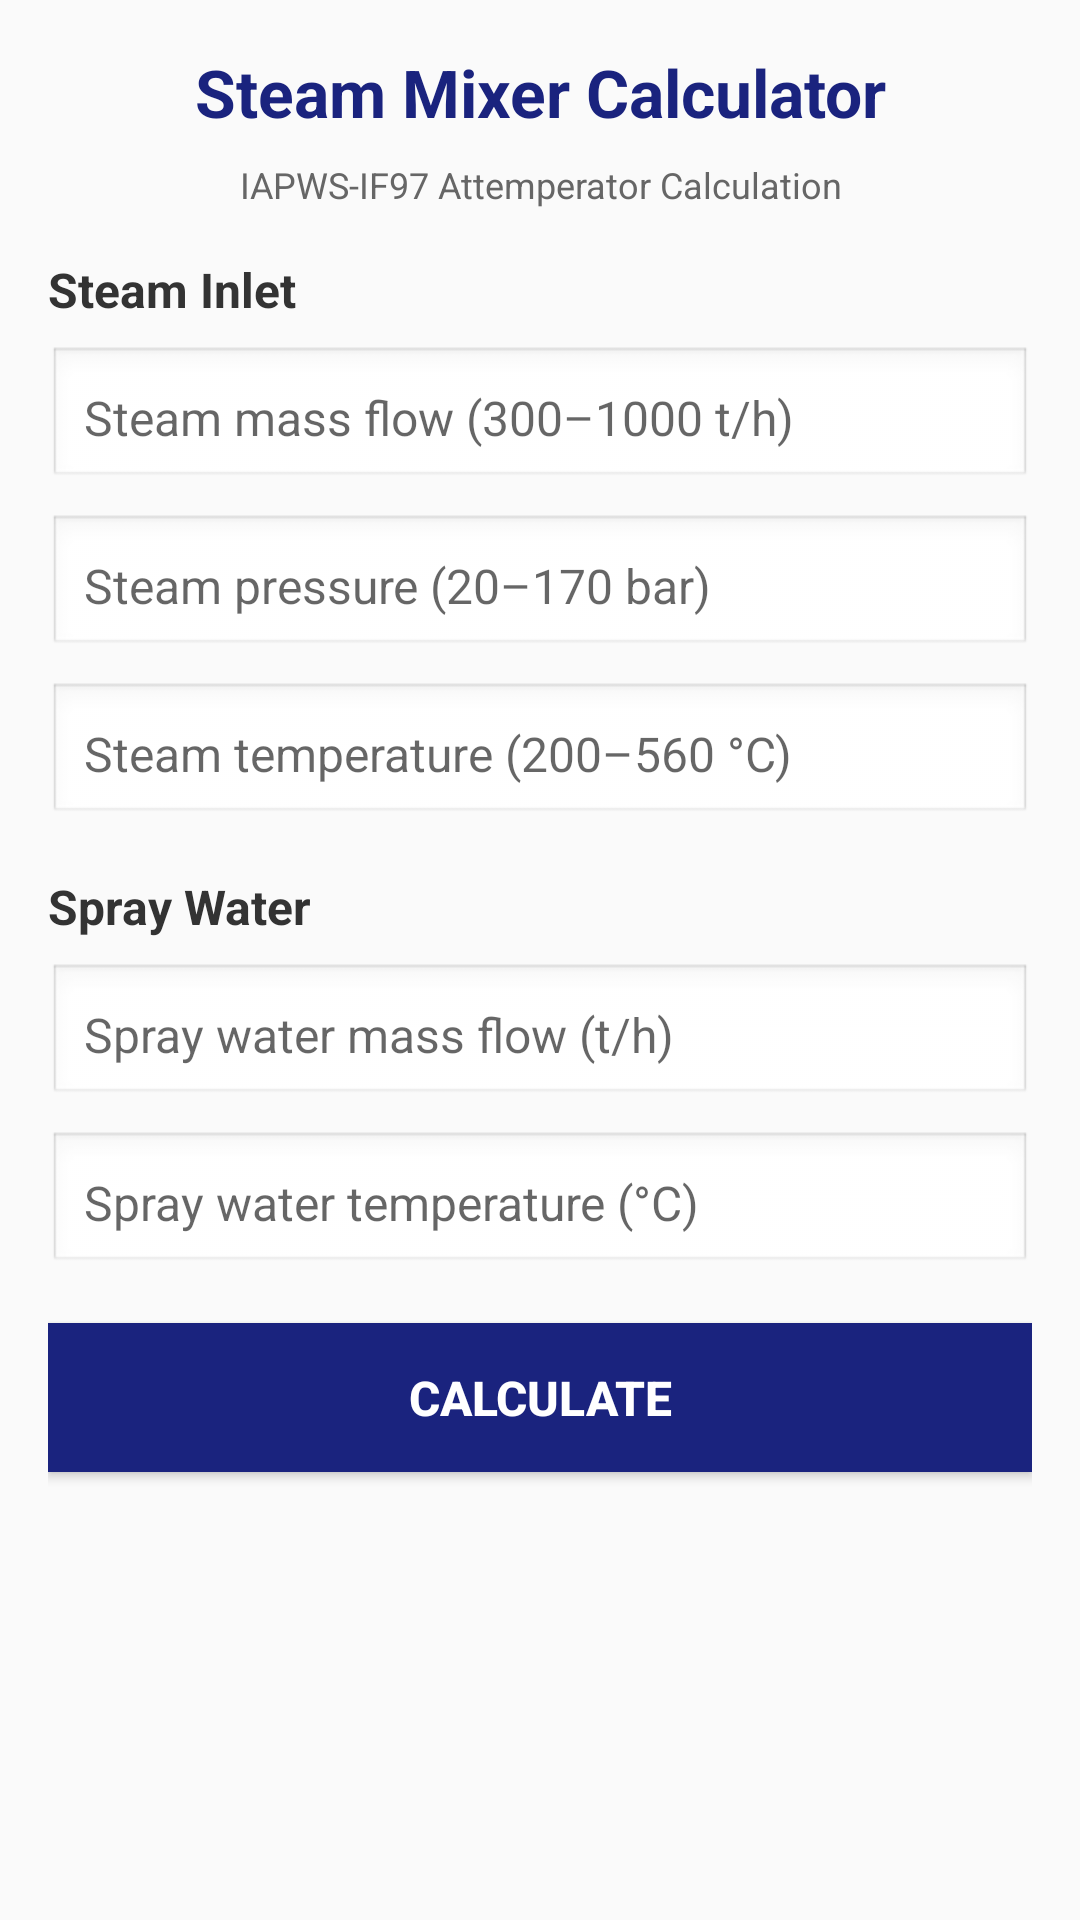

Here is an Android app screen rendered from its layout file. Give the layout XML and the strings, colors and styles it references.
<!-- AndroidManifest.xml: activity theme Theme.SteamMixerCalculator -->
<!-- res/layout/activity_main.xml -->
<?xml version="1.0" encoding="utf-8"?>
<ScrollView xmlns:android="http://schemas.android.com/apk/res/android"
    android:layout_width="match_parent"
    android:layout_height="match_parent"
    android:padding="16dp"
    android:background="#FAFAFA">

    <LinearLayout
        android:layout_width="match_parent"
        android:layout_height="wrap_content"
        android:orientation="vertical">

        
        <TextView
            android:layout_width="match_parent"
            android:layout_height="wrap_content"
            android:text="Steam Mixer Calculator"
            android:textSize="22sp"
            android:textStyle="bold"
            android:textColor="#1A237E"
            android:gravity="center"
            android:layout_marginBottom="8dp" />

        <TextView
            android:layout_width="match_parent"
            android:layout_height="wrap_content"
            android:text="IAPWS-IF97 Attemperator Calculation"
            android:textSize="12sp"
            android:textColor="#666666"
            android:gravity="center"
            android:layout_marginBottom="16dp" />

        
        <TextView
            android:layout_width="match_parent"
            android:layout_height="wrap_content"
            android:text="Steam Inlet"
            android:textSize="16sp"
            android:textStyle="bold"
            android:textColor="#333333"
            android:layout_marginBottom="8dp" />

        <EditText
            android:id="@+id/editSteamFlow"
            android:layout_width="match_parent"
            android:layout_height="wrap_content"
            android:hint="Steam mass flow (300–1000 t/h)"
            android:inputType="numberDecimal"
            android:layout_marginBottom="8dp"
            android:padding="12dp"
            android:background="@android:drawable/edit_text"
            android:textSize="16sp" />

        <EditText
            android:id="@+id/editSteamPressure"
            android:layout_width="match_parent"
            android:layout_height="wrap_content"
            android:hint="Steam pressure (20–170 bar)"
            android:inputType="numberDecimal"
            android:layout_marginBottom="8dp"
            android:padding="12dp"
            android:background="@android:drawable/edit_text"
            android:textSize="16sp" />

        <EditText
            android:id="@+id/editSteamTemp"
            android:layout_width="match_parent"
            android:layout_height="wrap_content"
            android:hint="Steam temperature (200–560 °C)"
            android:inputType="numberDecimal"
            android:layout_marginBottom="16dp"
            android:padding="12dp"
            android:background="@android:drawable/edit_text"
            android:textSize="16sp" />

        
        <TextView
            android:layout_width="match_parent"
            android:layout_height="wrap_content"
            android:text="Spray Water"
            android:textSize="16sp"
            android:textStyle="bold"
            android:textColor="#333333"
            android:layout_marginBottom="8dp" />

        <EditText
            android:id="@+id/editSprayFlow"
            android:layout_width="match_parent"
            android:layout_height="wrap_content"
            android:hint="Spray water mass flow (t/h)"
            android:inputType="numberDecimal"
            android:layout_marginBottom="8dp"
            android:padding="12dp"
            android:background="@android:drawable/edit_text"
            android:textSize="16sp" />

        <EditText
            android:id="@+id/editSprayTemp"
            android:layout_width="match_parent"
            android:layout_height="wrap_content"
            android:hint="Spray water temperature (°C)"
            android:inputType="numberDecimal"
            android:layout_marginBottom="16dp"
            android:padding="12dp"
            android:background="@android:drawable/edit_text"
            android:textSize="16sp" />

        
        <Button
            android:id="@+id/btnCalculate"
            android:layout_width="match_parent"
            android:layout_height="wrap_content"
            android:text="CALCULATE"
            android:textSize="16sp"
            android:textStyle="bold"
            android:background="#1A237E"
            android:textColor="#FFFFFF"
            android:padding="14dp"
            android:layout_marginBottom="16dp" />

        
        <LinearLayout
            android:id="@+id/cardWarning"
            android:layout_width="match_parent"
            android:layout_height="wrap_content"
            android:orientation="vertical"
            android:padding="16dp"
            android:background="#FFEBEE"
            android:layout_marginBottom="8dp"
            android:visibility="gone">

            <TextView
                android:id="@+id/textWarning"
                android:layout_width="match_parent"
                android:layout_height="wrap_content"
                android:textSize="14sp"
                android:textColor="#C62828" />
        </LinearLayout>

        
        <LinearLayout
            android:id="@+id/cardResults"
            android:layout_width="match_parent"
            android:layout_height="wrap_content"
            android:orientation="vertical"
            android:padding="16dp"
            android:background="#E8F5E9"
            android:visibility="gone">

            <TextView
                android:id="@+id/textResultTemp"
                android:layout_width="match_parent"
                android:layout_height="wrap_content"
                android:textSize="18sp"
                android:textStyle="bold"
                android:textColor="#1B5E20"
                android:layout_marginBottom="8dp" />

            <TextView
                android:id="@+id/textResultDelta"
                android:layout_width="match_parent"
                android:layout_height="wrap_content"
                android:textSize="16sp"
                android:textColor="#2E7D32"
                android:layout_marginBottom="4dp" />

            <TextView
                android:id="@+id/textResultFlow"
                android:layout_width="match_parent"
                android:layout_height="wrap_content"
                android:textSize="16sp"
                android:textColor="#2E7D32" />
        </LinearLayout>

    </LinearLayout>
</ScrollView>
<!-- resources referenced by this layout -->
<resources>
  <style name="Theme.SteamMixerCalculator" parent="android:Theme.Material.Light.NoActionBar">
          <item name="android:colorPrimary">#1565C0</item>
          <item name="android:colorPrimaryDark">#0D47A1</item>
          <item name="android:colorAccent">#FF6F00</item>
          <item name="android:statusBarColor">#0D47A1</item>
      </style>
</resources>
